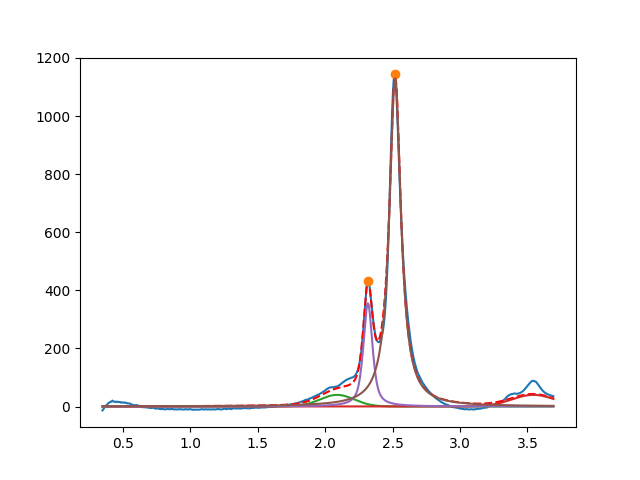

Source data for this figure (header and first rows):
2.088670218213968255e+00, 3.999999999999994316e+01, 2.999999999999999334e-01, 9.999999999999998890e-01
3.543680984049474070e+00, 3.999999999999944578e+01, 3.775686036803842516e-01, 9.999999999999998890e-01
2.317334160792154041e+00, 3.553357657393203226e+02, 8.013888776588978802e-02, 3.514728066076872048e-01
2.519178651574387473e+00, 1.130634842896792861e+03, 1.033540252300783335e-01, 5.980035322204564784e-27
